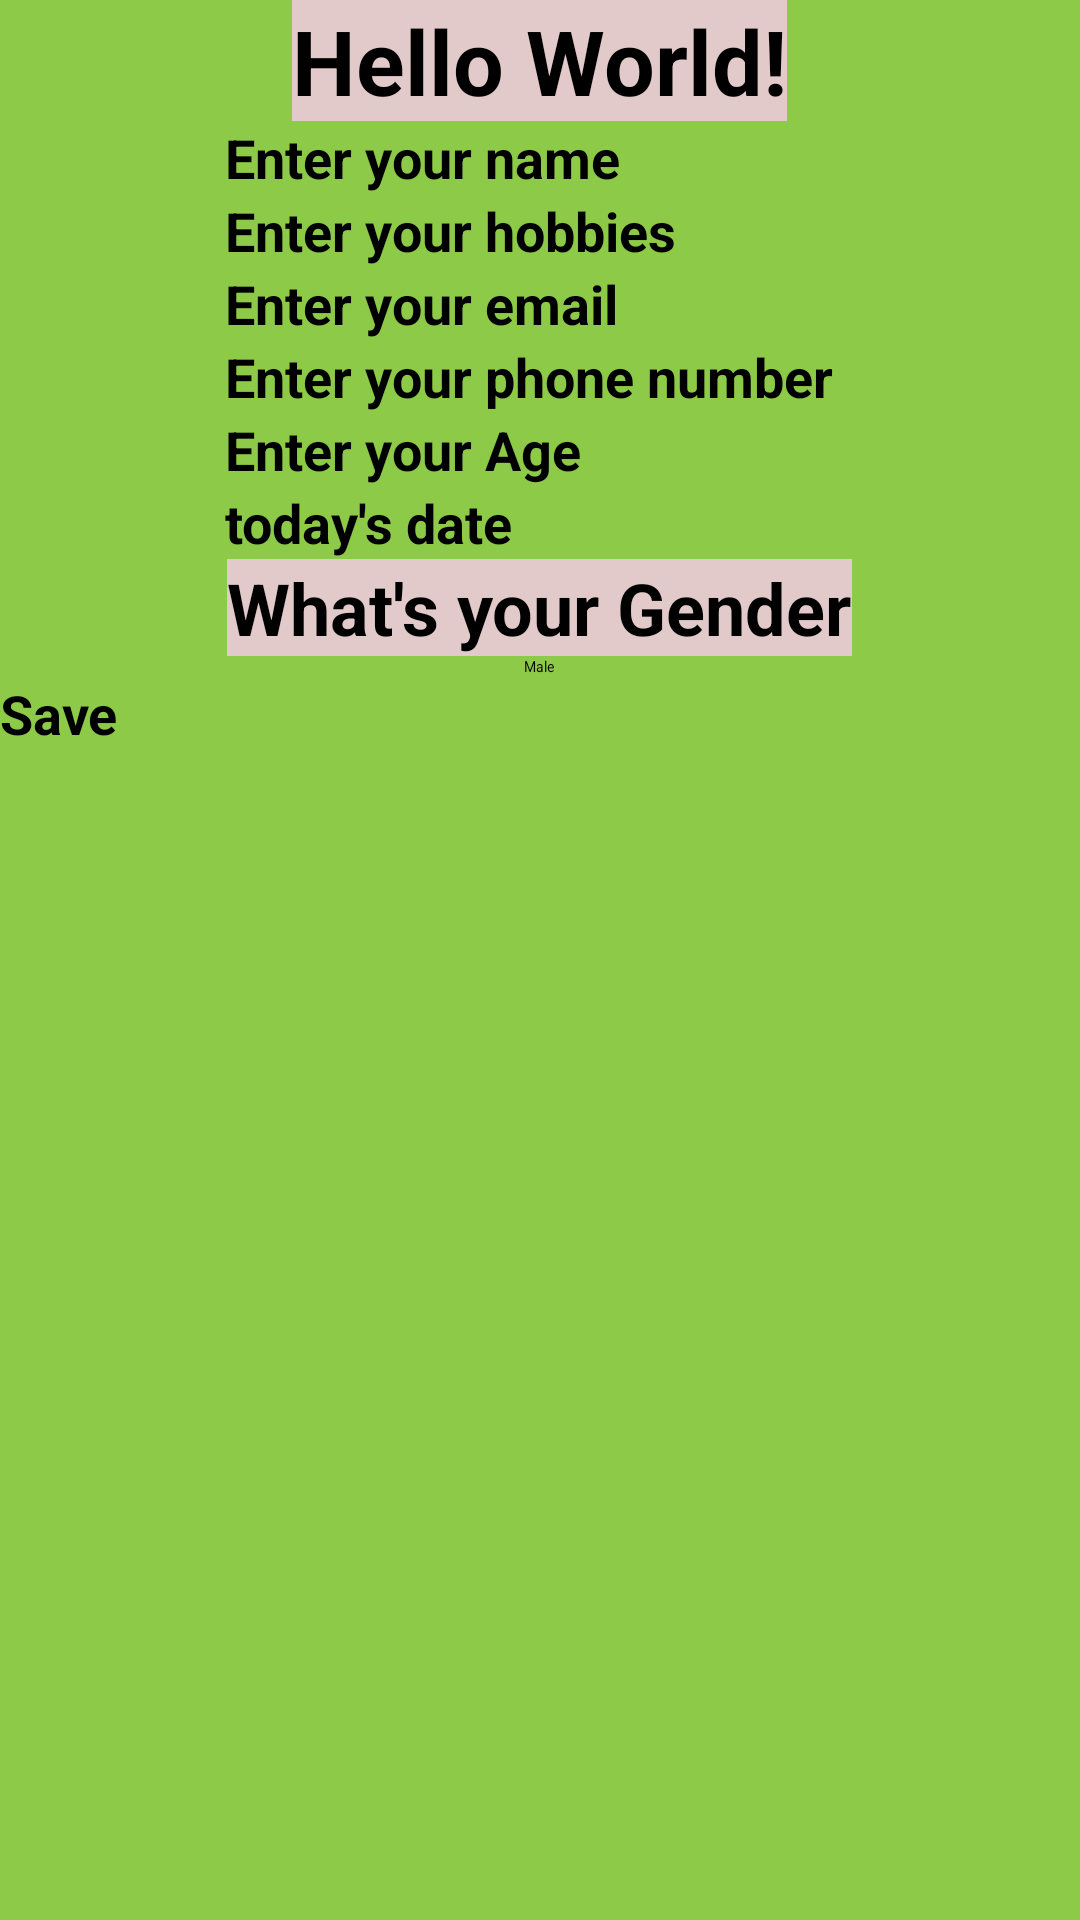

Reconstruct the res/layout file that produces this screen, plus the resources it refers to.
<!-- AndroidManifest.xml: application theme Theme.AssOne -->
<!-- res/layout/activity_main.xml -->
<?xml version="1.0" encoding="utf-8"?>
<androidx.appcompat.widget.LinearLayoutCompat xmlns:android="http://schemas.android.com/apk/res/android"
    xmlns:app="http://schemas.android.com/apk/res-auto"
    xmlns:tools="http://schemas.android.com/tools"
    android:layout_width="match_parent"
    android:layout_height="match_parent"
    android:background="#8DCA47"
    android:orientation="vertical"
    tools:context=".MainActivity">

    <TextView
        android:id="@+id/tvApp"
        android:text="Hello World!"
        style="@style/view_style2" />

    <EditText
        android:id="@+id/eName"
        android:hint="Enter your name"
        style="@style/editText_style" />

    <EditText
        android:id="@+id/eHobbies"
        style="@style/editText_style"
        android:layout_width="wrap_content"
        android:layout_height="wrap_content"
        android:ems="10"
        android:hint="Enter your hobbies"
        android:inputType="textPersonName"
        android:textSize="18sp" />

    <EditText
        android:id="@+id/eEmail"
        android:layout_width="wrap_content"
        android:layout_height="wrap_content"
        android:ems="10"
        android:hint="Enter your email"
        style="@style/editText_style"
        android:inputType="textEmailAddress" />

    <EditText
        android:id="@+id/ePhone"
        android:layout_width="wrap_content"
        android:layout_height="wrap_content"
        android:ems="10"
        android:hint="Enter your phone number "
        style="@style/editText_style"
        android:inputType="phone" />

    <EditText
        android:id="@+id/eAge"
        android:layout_width="wrap_content"
        android:layout_height="wrap_content"
        android:ems="10"
        android:hint="Enter your Age"
        style="@style/editText_style"
        android:inputType="number" />

    <EditText
        android:id="@+id/eDate"
        android:layout_width="wrap_content"
        android:layout_height="wrap_content"
        android:ems="10"
        android:hint="today's date"
        style="@style/editText_style"
        android:inputType="date" />

    <TextView
        android:id="@+id/tGender"
        style="@style/view_style2"
        android:layout_width="wrap_content"
        android:layout_height="wrap_content"
        android:layout_gravity="center"
        android:text="@string/V"
        android:textSize="24sp" />

    <Spinner
        android:id="@+id/spnGender"
        android:layout_width="wrap_content"
        android:layout_height="wrap_content"
        android:layout_gravity="center"
        android:backgroundTint="#A3667B"
        android:entries="@array/Gender"
        android:dropDownWidth="wrap_content" />

    <Button
        android:id="@+id/btnSave"
        android:layout_width="wrap_content"
        android:layout_height="wrap_content"
        android:backgroundTint="#E82768"
        android:text="@string/B"
        android:textSize="18sp"
        android:textStyle="bold" />

</androidx.appcompat.widget.LinearLayoutCompat>
<!-- resources referenced by this layout -->
<resources>
  <string-array name="Gender">
          <item>Male</item>
          <item>Female</item>
      </string-array>
  <string name="B">Save</string>
  <string name="V">What\'s your Gender</string>
  <style name="editText_style">
          <item name="android:layout_width">wrap_content</item>
          <item name="android:layout_height">wrap_content</item>
          <item name="android:layout_gravity">center</item>
          <item name="android:backgroundTint">#E91E63</item>
          <item name="android:ems">10</item>
          <item name="android:inputType">textPersonName</item>
          <item name="android:textSize">18sp</item>
          <item name="android:textStyle">bold</item>
      </style>
  <style name="view_style2">
          <item name="android:layout_width">wrap_content</item>
          <item name="android:layout_height">wrap_content</item>
          <item name="android:layout_gravity">center</item>
          <item name="android:background">#E3CACA</item>
          <item name="android:shadowColor">#DA3C71</item>
          <item name="android:textColorLink">#121010</item>
          <item name="android:textSize">30sp</item>
          <item name="android:textStyle">bold</item>
      </style>
</resources>
